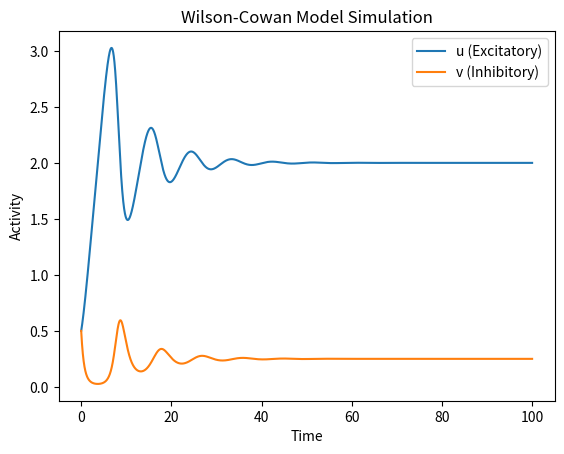

Write the Python code that produced this figure.
import numpy as np

import matplotlib.pyplot as plt


def wilson_cowan(u, v, a, b, c, d, I, tau_u, tau_v):
    du = (-u + (a * u - b * u * v + I)) / tau_u
    dv = (-v + (c * u * v - d * v)) / tau_v
    return du, dv

def simulate_wilson_cowan(T, dt, u0, v0, a, b, c, d, I, tau_u, tau_v):
    num_steps = int(T / dt)
    u = np.zeros(num_steps)
    v = np.zeros(num_steps)
    u[0] = u0
    v[0] = v0

    for t in range(1, num_steps):
        du, dv = wilson_cowan(u[t-1], v[t-1], a, b, c, d, I, tau_u, tau_v)
        u[t] = u[t-1] + du * dt
        v[t] = v[t-1] + dv * dt

    return u, v


# Parameters
T = 100.0
dt = 0.01
u0 = 0.5
v0 = 0.5
a = 1.0
b = 1.0
c = 1.0
d = 1.0
I = 0.5
tau_u = 1.0
tau_v = 1.0

# Simulation
u, v = simulate_wilson_cowan(T, dt, u0, v0, a, b, c, d, I, tau_u, tau_v)

# Linearization around the fixed point (u*, v*)
u_star = (I + d) / (a + d)
v_star = (I + a) / (b + c)

# Jacobian matrix
J = np.array([
    [(-1 + a - b * v_star) / tau_u, (-b * u_star) / tau_u],
    [(c * v_star) / tau_v, (c * u_star - d) / tau_v]
])

# Eigenvalues and eigenvectors
eigenvalues, eigenvectors = np.linalg.eig(J)

print("Fixed point (u*, v*):", (u_star, v_star))
print("Jacobian matrix at the fixed point:\n", J)
print("Eigenvalues of the Jacobian matrix:", eigenvalues)
print("Eigenvectors of the Jacobian matrix:\n", eigenvectors)

# Plotting
time = np.arange(0, T, dt)
plt.plot(time, u, label='u (Excitatory)')
plt.plot(time, v, label='v (Inhibitory)')
plt.xlabel('Time')
plt.ylabel('Activity')
plt.legend()
plt.title('Wilson-Cowan Model Simulation')
plt.show()
